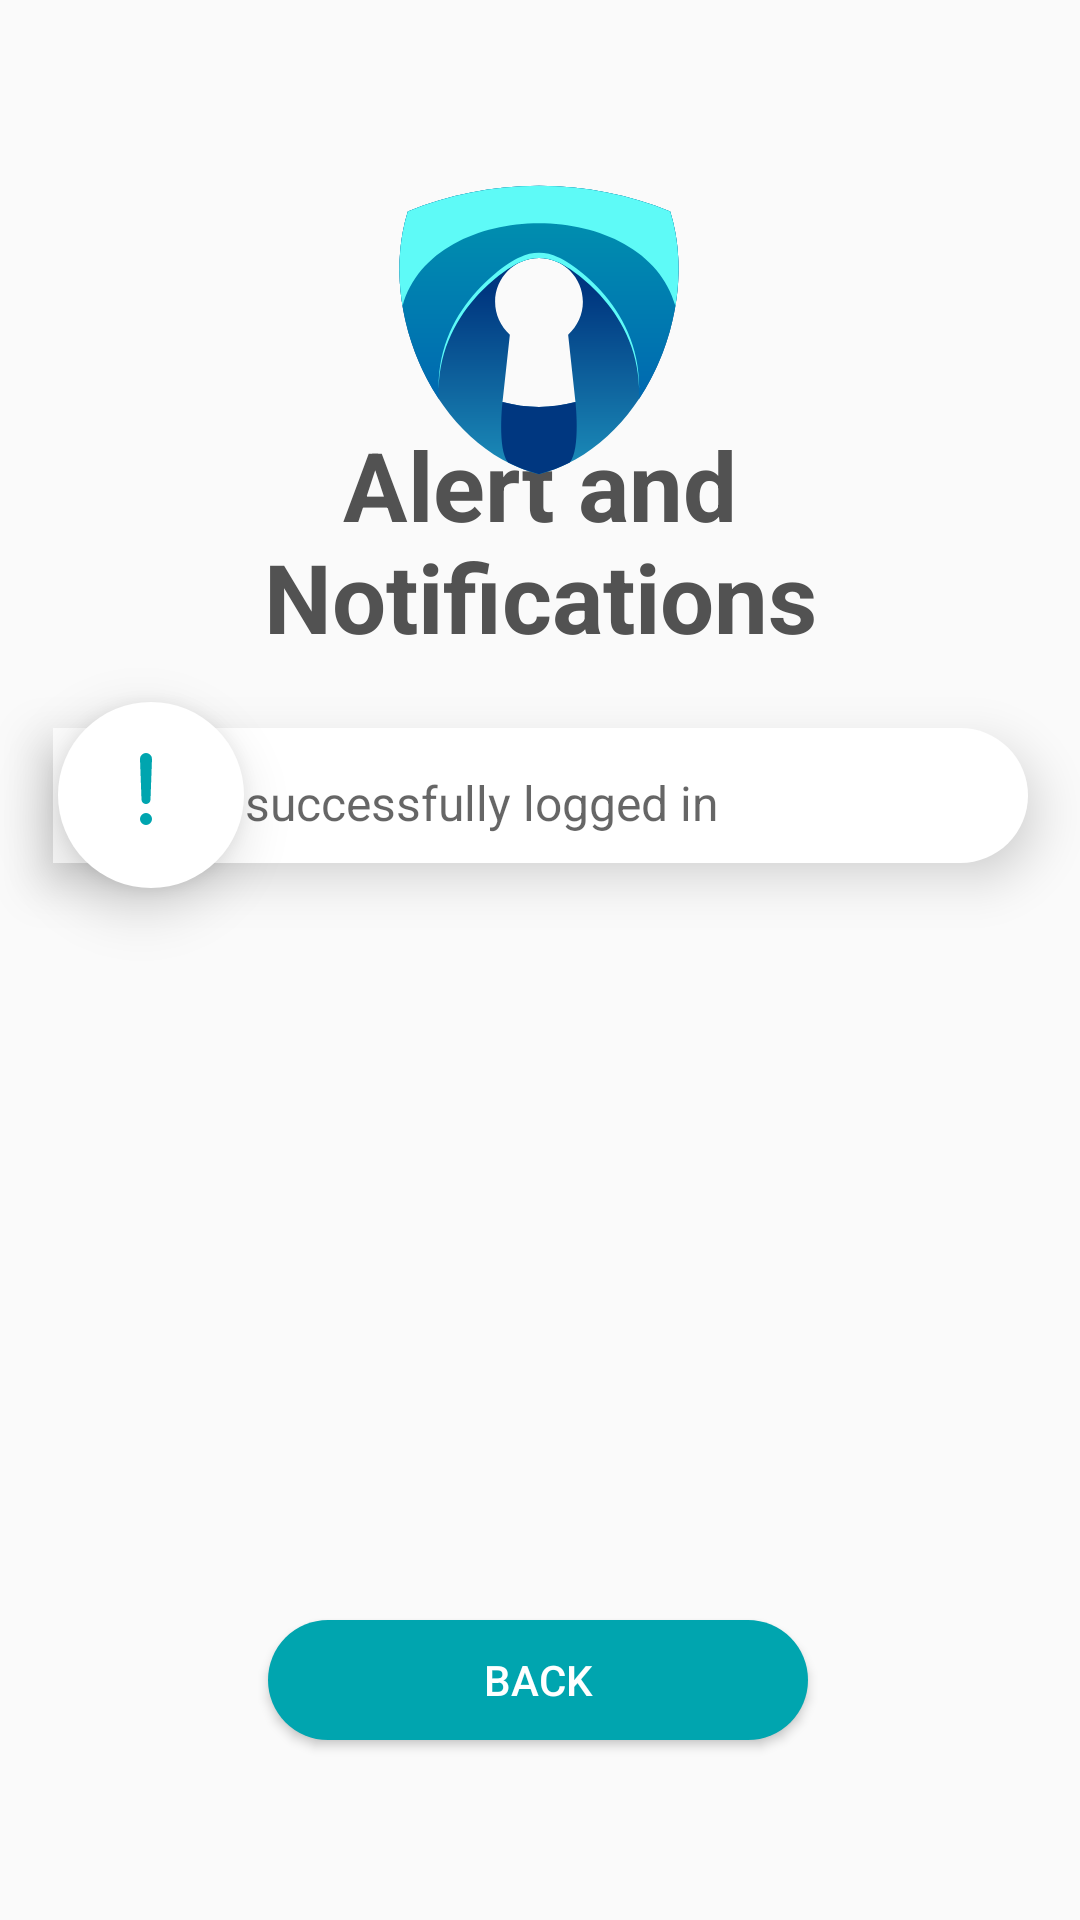

Layout XML and referenced resources for this Android screen:
<!-- AndroidManifest.xml: application theme Theme.Lockitmobileapp -->
<!-- res/layout/notifications.xml -->
<?xml version="1.0" encoding="utf-8"?>
<androidx.constraintlayout.widget.ConstraintLayout xmlns:android="http://schemas.android.com/apk/res/android"
    xmlns:app="http://schemas.android.com/apk/res-auto"
    xmlns:tools="http://schemas.android.com/tools"
    android:layout_width="match_parent"
    android:layout_height="match_parent"
    tools:context=".Notifications"
    tools:ignore="MissingDefaultResource">


    <TextView
        android:id="@+id/title"
        android:layout_width="300dp"
        android:layout_height="wrap_content"
        android:textAlignment="center"
        android:text="Alert and Notifications"
        android:textColor="#525252"
        android:textStyle="bold"
        android:textSize="32dp"
        app:layout_constraintBottom_toBottomOf="parent"
        app:layout_constraintEnd_toEndOf="parent"
        app:layout_constraintStart_toStartOf="parent"
        app:layout_constraintTop_toTopOf="parent"
        app:layout_constraintVertical_bias="0.25"
        android:shadowRadius="5"
        tools:ignore="MissingConstraints" />

    <TextView
        android:id="@+id/textView2"
        android:layout_width="140dp"
        android:layout_height="140dp"
        android:layout_gravity="center"
        android:background="@drawable/lockit_icon"
        android:text=""
        app:layout_constraintBottom_toBottomOf="parent"
        app:layout_constraintEnd_toEndOf="parent"
        app:layout_constraintHorizontal_bias="0.498"
        app:layout_constraintStart_toStartOf="parent"
        app:layout_constraintTop_toTopOf="parent"
        app:layout_constraintVertical_bias="0.08" />

    <TextView
        android:id="@+id/locked_lock"
        android:layout_width="140dp"
        android:layout_height="140dp"
        android:layout_gravity="center"
        android:background="@drawable/locked_lock"
        android:text=""
        android:visibility="gone"
        app:layout_constraintBottom_toBottomOf="parent"
        app:layout_constraintEnd_toEndOf="parent"
        app:layout_constraintHorizontal_bias="0.498"
        app:layout_constraintStart_toStartOf="parent"
        app:layout_constraintTop_toTopOf="parent"
        app:layout_constraintVertical_bias="0.571" />
    <TextView
        android:id="@+id/unlocked_lock"
        android:layout_width="140dp"
        android:layout_height="140dp"
        android:layout_gravity="center"
        android:background="@drawable/unlocked_lock"
        android:text=""
        android:visibility="gone"
        app:layout_constraintBottom_toBottomOf="parent"
        app:layout_constraintEnd_toEndOf="parent"
        app:layout_constraintHorizontal_bias="0.498"
        app:layout_constraintStart_toStartOf="parent"
        app:layout_constraintTop_toTopOf="parent"
        app:layout_constraintVertical_bias="0.571" />

    <TextView
        android:id="@+id/activeState"
        android:layout_width="wrap_content"
        android:layout_height="wrap_content"
        android:textColor="#525252"
        android:textSize="16dp"
        app:layout_constraintBottom_toBottomOf="parent"
        app:layout_constraintEnd_toEndOf="parent"
        app:layout_constraintHorizontal_bias="0.497"
        app:layout_constraintStart_toStartOf="parent"
        app:layout_constraintTop_toTopOf="parent"
        app:layout_constraintVertical_bias="0.673"
        tools:ignore="MissingConstraints" />

    <TextView
        android:id="@+id/alert"
        android:layout_width="325dp"
        android:layout_height="45dp"
        android:background="@drawable/roundrect"
        android:elevation="10dp"
        android:hint=" successfully logged in"
        android:paddingLeft="60dp"
        android:paddingTop="14dp"
        android:textColor="#525252"
        android:textSize="16dp"
        app:layout_constraintBottom_toBottomOf="parent"
        app:layout_constraintEnd_toEndOf="parent"
        app:layout_constraintStart_toStartOf="parent"
        app:layout_constraintTop_toTopOf="parent"
        app:layout_constraintVertical_bias="0.408"
        tools:ignore="MissingConstraints" />

    <TextView
        android:id="@+id/textView3"
        android:layout_width="32dp"
        android:layout_height="32dp"
        android:layout_gravity="center"
        android:background="@drawable/alert"
        android:elevation="12dp"
        app:layout_constraintBottom_toBottomOf="parent"
        app:layout_constraintEnd_toEndOf="parent"
        app:layout_constraintHorizontal_bias="0.1"
        app:layout_constraintStart_toStartOf="parent"
        app:layout_constraintTop_toTopOf="parent"
        app:layout_constraintVertical_bias="0.406" />

    <TextView
        android:id="@+id/textView4"
        android:layout_width="62dp"
        android:layout_height="62dp"
        android:layout_gravity="center"
        android:background="@drawable/circle"
        android:elevation="11dp"
        android:text=""

        app:layout_constraintBottom_toBottomOf="parent"
        app:layout_constraintEnd_toEndOf="parent"
        app:layout_constraintHorizontal_bias="0.065"
        app:layout_constraintStart_toStartOf="parent"
        app:layout_constraintTop_toTopOf="parent"
        app:layout_constraintVertical_bias="0.405" />



    <Button
        android:id="@+id/back"
        android:layout_width="180dp"
        android:layout_height="40dp"
        android:background="@drawable/btn_background"
        android:text="back"
        android:textColor="@color/white"
        app:layout_constraintBottom_toBottomOf="parent"
        app:layout_constraintEnd_toEndOf="parent"
        app:layout_constraintHorizontal_bias="0.497"
        app:layout_constraintStart_toStartOf="parent"
        app:layout_constraintTop_toTopOf="parent"
        app:layout_constraintVertical_bias="0.9"
        tools:ignore="MissingConstraints" />


    <ProgressBar
        android:id="@+id/progressBar"
        style="?android:attr/progressBarStyleHorizontal"
        android:layout_width="match_parent"
        android:layout_height="wrap_content"
        android:visibility="gone"
        app:layout_constraintEnd_toEndOf="parent"
        app:layout_constraintStart_toStartOf="parent"
        app:layout_constraintTop_toTopOf="parent" />

</androidx.constraintlayout.widget.ConstraintLayout>
<!-- resources referenced by this layout -->
<resources>
  <!-- drawable alert (drawable) -->
  <vector xmlns:android="http://schemas.android.com/apk/res/android"
      android:width="32dp"
      android:height="32dp"
      android:viewportWidth="32"
      android:viewportHeight="32">
    <group>
      <clip-path
          android:pathData="M0,0h32v32h-32z"/>
      <path
          android:pathData="M16,5C15.459,5 14.964,5.46 15,6L15.5,19.5C15.5,19.633 15.553,19.76 15.646,19.854C15.74,19.947 15.867,20 16,20C16.133,20 16.26,19.947 16.354,19.854C16.447,19.76 16.5,19.633 16.5,19.5L17,6C17.036,5.46 16.541,5 16,5Z"
          android:strokeLineJoin="round"
          android:strokeWidth="2"
          android:fillColor="#00000000"
          android:strokeColor="#00A5AF"
          android:strokeLineCap="round"/>
      <path
          android:pathData="M16,27C16.552,27 17,26.552 17,26C17,25.448 16.552,25 16,25C15.448,25 15,25.448 15,26C15,26.552 15.448,27 16,27Z"
          android:strokeLineJoin="round"
          android:strokeWidth="2"
          android:fillColor="#00000000"
          android:strokeColor="#00A5AF"
          android:strokeLineCap="round"/>
    </group>
  </vector>
  <!-- drawable btn_background (drawable) -->
  <?xml version="1.0" encoding="utf-8"?>
  <selector xmlns:android="http://schemas.android.com/apk/res/android">
      <item>
          <shape android:shape="rectangle">
              <solid android:color="#00A5AF"/>
              <size android:width="180dp" android:height="45dp"/>
              <corners
                  android:radius="25dp"/>
          </shape>
          <shape android:shape="rectangle">
              <solid android:color="#525252"/>
              <size android:width="348dp" android:height="45dp"/>
              <corners
                  android:bottomRightRadius="25dp"
                  android:topRightRadius="25dp"/>
          </shape>
      </item>
  </selector>
  <!-- drawable circle (drawable) -->
  <?xml version="1.0" encoding="utf-8"?>
  <layer-list xmlns:android="http://schemas.android.com/apk/res/android">
  
      <item>
  
          <shape android:shape="oval">
              <solid android:color="#fff"/>
              <size android:width="62px" android:height="62px"/>
          </shape>
          <shape android:shape="oval">
              <solid android:color="#00E0FF"/>
              <size android:width="64px" android:height="64px"/>
          </shape>
      </item>
  
  </layer-list>
  <!-- drawable roundrect (drawable) -->
  <?xml version="1.0" encoding="utf-8"?>
  <selector xmlns:android="http://schemas.android.com/apk/res/android">
  <item>
      <shape android:shape="rectangle">
          <solid android:color="#fff"/>
          <size android:width="345dp" android:height="45dp"/>
          <corners
              android:bottomRightRadius="25dp"
              android:topRightRadius="25dp"/>
      </shape>
      <shape android:shape="rectangle">
          <solid android:color="#525252"/>
          <size android:width="348dp" android:height="45dp"/>
          <corners
              android:bottomRightRadius="25dp"
              android:topRightRadius="25dp"/>
      </shape>
  </item>
  </selector>
  <style name="Theme.Lockitmobileapp" parent="Base.Theme.Lockitmobileapp" />
  <style name="Base.Theme.Lockitmobileapp" parent="Theme.AppCompat.DayNight.NoActionBar">
  
      
           <item name="colorPrimary">@color/white</item>
      </style>
  <!-- not gathered from this repository: default colours our renderer supplied (Android Studio template values) -->
  <color name="white">#FFFFFFFF</color>
</resources>
